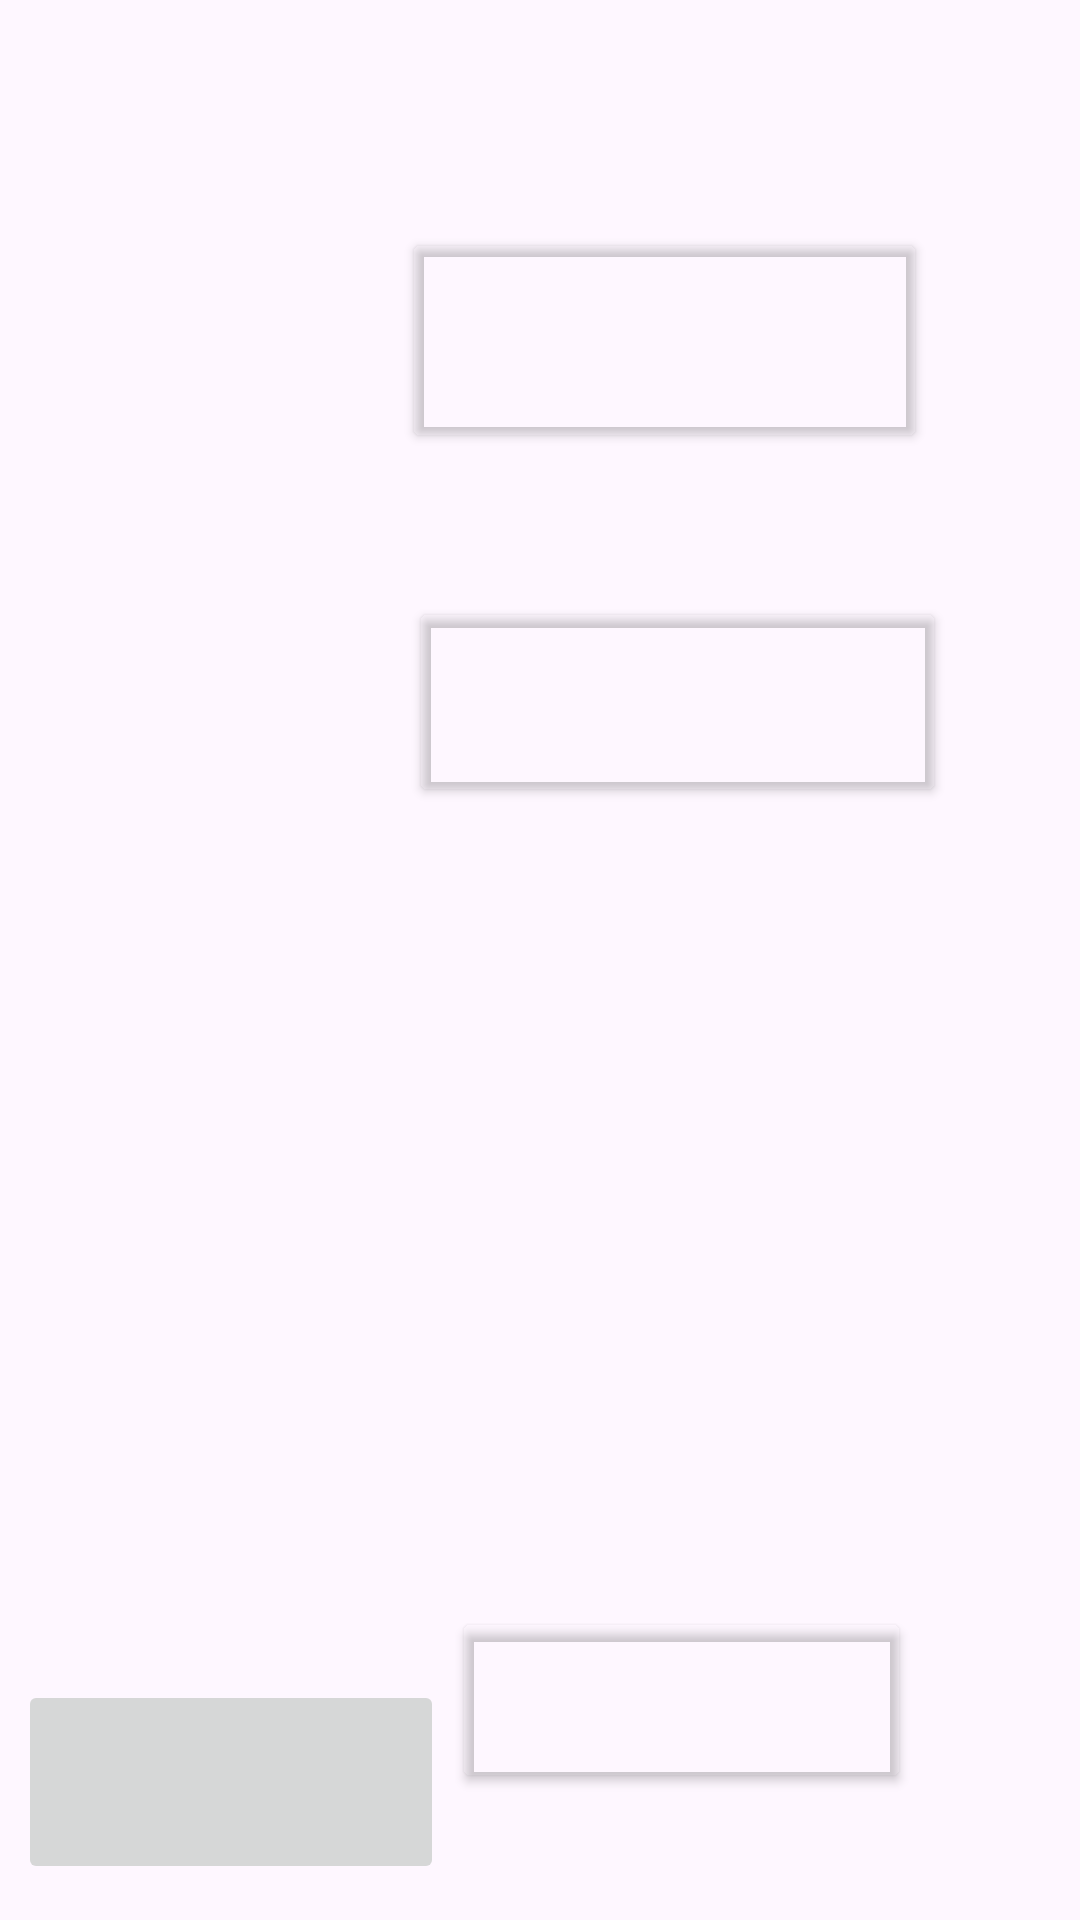

This screen was rendered from an Android layout file. Write that file and the resources it references.
<!-- AndroidManifest.xml: application theme Theme.BiologyGame -->
<!-- res/layout/activity_menu.xml -->
<?xml version="1.0" encoding="utf-8"?>
<androidx.constraintlayout.widget.ConstraintLayout xmlns:android="http://schemas.android.com/apk/res/android"
    xmlns:app="http://schemas.android.com/apk/res-auto"
    xmlns:tools="http://schemas.android.com/tools"
    android:layout_width="match_parent"
    android:layout_height="match_parent"
    tools:context=".Menu">

    <ImageView
        android:id="@+id/imageView3"
        android:layout_width="0dp"
        android:layout_height="0dp"

        android:scaleType="centerCrop"
        app:layout_constraintBottom_toBottomOf="parent"
        app:layout_constraintDimensionRatio="16:9"
        app:layout_constraintEnd_toEndOf="parent"
        app:layout_constraintStart_toStartOf="parent"
        app:layout_constraintTop_toTopOf="parent"
        app:srcCompat="@drawable/blue_simple_birthday_party_invitation__2_"
        android:contentDescription="TODO" />

    <Button
        android:id="@+id/btnPlay"
        android:layout_width="175dp"
        android:layout_height="75dp"
        android:layout_marginStart="16dp"
        android:layout_marginTop="76dp"
        android:layout_marginEnd="16dp"
        android:backgroundTint="#00FFFFFF"
        android:contentDescription="@string/app_name"
        app:layout_constraintEnd_toEndOf="parent"
        app:layout_constraintHorizontal_bias="0.772"
        app:layout_constraintStart_toStartOf="parent"
        app:layout_constraintTop_toTopOf="parent" />

    <Button
        android:id="@+id/btnAbout"
        android:layout_width="179dp"
        android:layout_height="70dp"
        android:layout_marginStart="16dp"
        android:layout_marginTop="48dp"
        android:layout_marginEnd="16dp"
        android:backgroundTint="#00FFFFFF"
        android:contentDescription="@string/app_name"
        app:layout_constraintEnd_toEndOf="parent"
        app:layout_constraintHorizontal_bias="0.807"
        app:layout_constraintStart_toStartOf="parent"
        app:layout_constraintTop_toBottomOf="@id/btnPlay" />

    <Button
        android:id="@+id/btnTopscore"
        android:layout_width="153dp"
        android:layout_height="62dp"
        android:layout_marginStart="16dp"
        android:layout_marginTop="16dp"
        android:layout_marginEnd="16dp"
        android:layout_marginBottom="32dp"
        android:backgroundTint="#00FFFFFF"
        android:contentDescription="@string/app_name"
        app:layout_constraintBottom_toBottomOf="parent"
        app:layout_constraintEnd_toEndOf="parent"
        app:layout_constraintHorizontal_bias="0.769"
        app:layout_constraintStart_toStartOf="parent"
        app:layout_constraintTop_toBottomOf="@id/btnAbout"
        app:layout_constraintVertical_bias="0.961" />

    <ImageButton
        android:id="@+id/imageButton"
        android:layout_width="142dp"
        android:layout_height="68dp"
        android:scaleType="centerCrop"
        app:layout_constraintBottom_toBottomOf="parent"
        app:layout_constraintEnd_toEndOf="parent"
        app:layout_constraintHorizontal_bias="0.027"
        app:layout_constraintStart_toStartOf="parent"
        app:layout_constraintTop_toTopOf="parent"
        app:layout_constraintVertical_bias="0.979"
        app:srcCompat="@drawable/shop_button" />

</androidx.constraintlayout.widget.ConstraintLayout>
<!-- resources referenced by this layout -->
<resources>
  <string name="app_name">BiologyGame</string>
  <style name="Theme.BiologyGame" parent="Base.Theme.BiologyGame" />
  <style name="Base.Theme.BiologyGame" parent="Theme.Material3.DayNight.NoActionBar">
          
          
      </style>
</resources>
